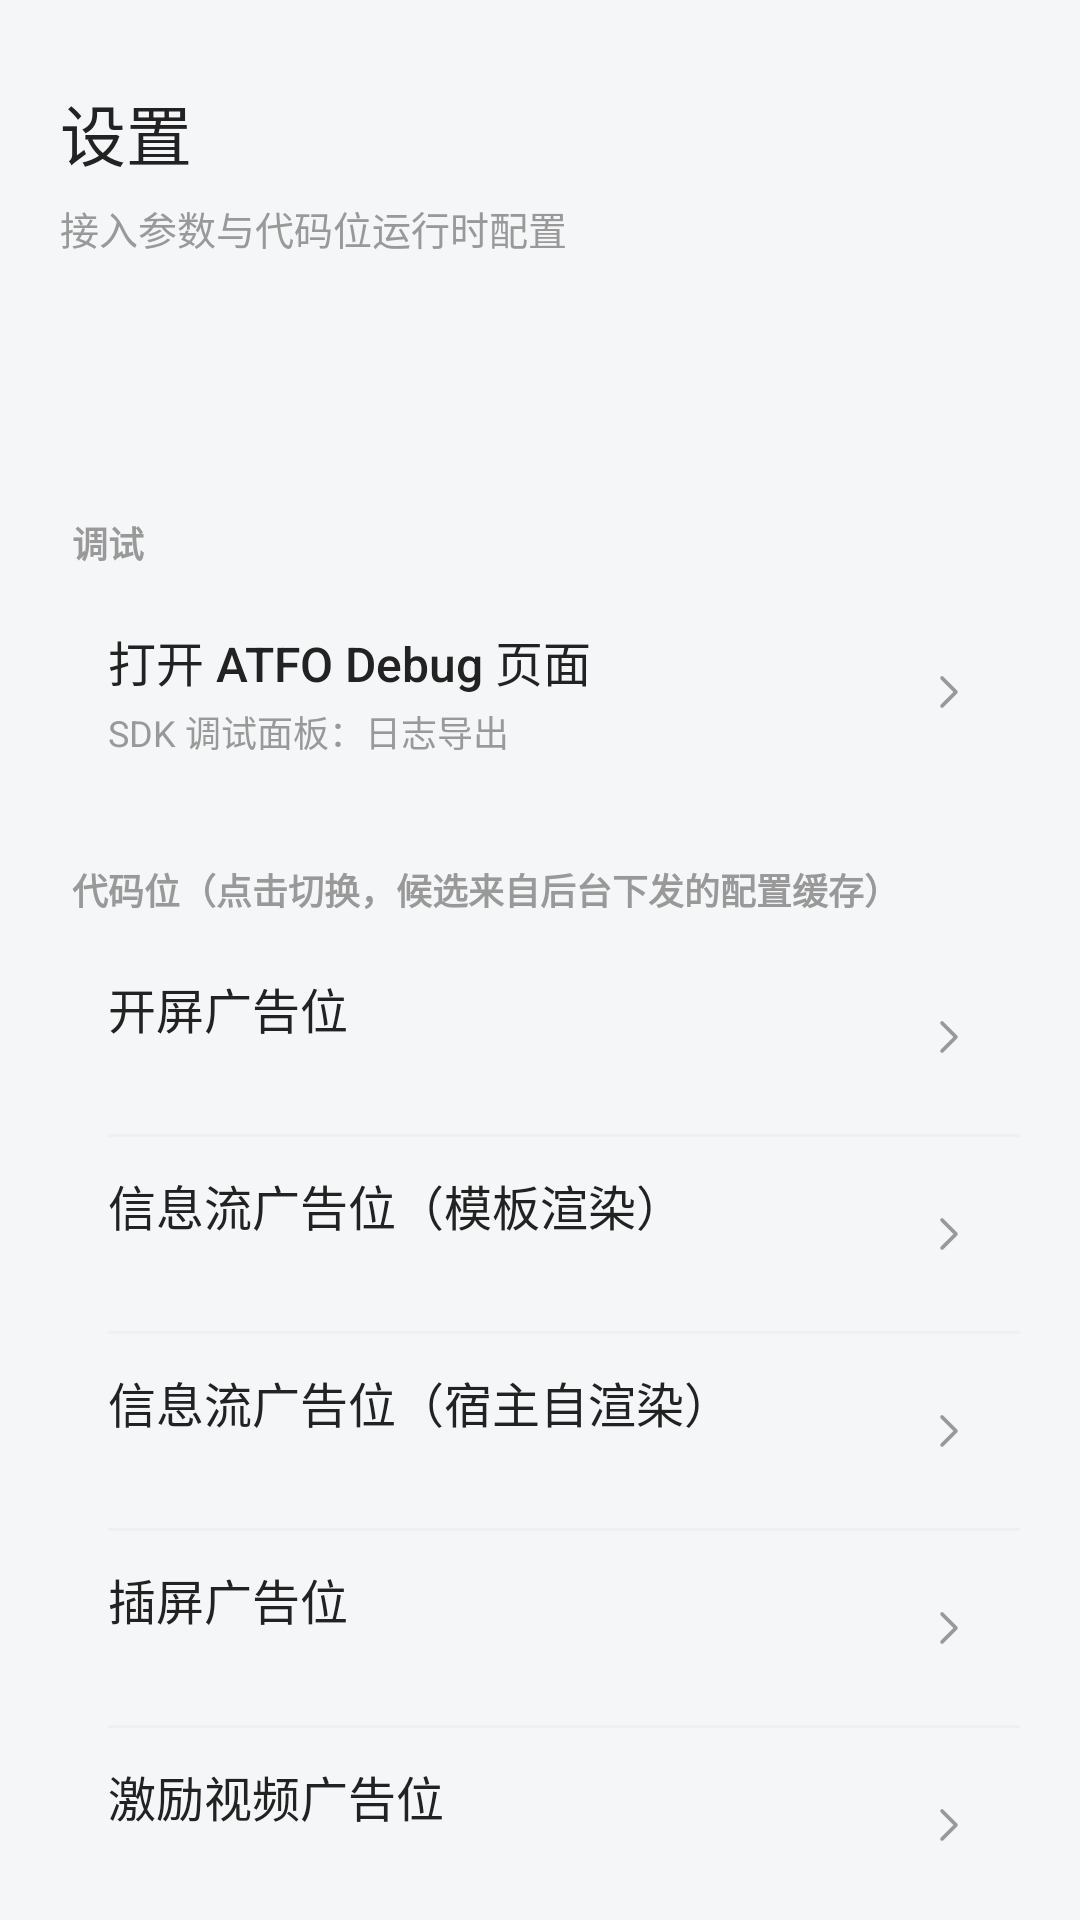

The Android layout XML behind this screen, and the referenced resources:
<!-- AndroidManifest.xml: application theme Theme.ATFOAndroidSdkDemo -->
<!-- res/layout/activity_settings.xml -->
<?xml version="1.0" encoding="utf-8"?>
<ScrollView xmlns:android="http://schemas.android.com/apk/res/android"
    android:id="@+id/settings"
    android:layout_width="match_parent"
    android:layout_height="match_parent"
    android:background="@color/page_bg"
    android:fillViewport="true"
    android:scrollbars="none">

    <LinearLayout
        android:layout_width="match_parent"
        android:layout_height="wrap_content"
        android:orientation="vertical"
        android:padding="20dp">

        <TextView
            android:layout_width="match_parent"
            android:layout_height="wrap_content"
            android:layout_marginTop="8dp"
            android:fontFamily="sans-serif-medium"
            android:text="设置"
            android:textColor="@color/ad_title"
            android:textSize="22sp" />

        <TextView
            android:layout_width="match_parent"
            android:layout_height="wrap_content"
            android:layout_marginTop="6dp"
            android:text="接入参数与代码位运行时配置"
            android:textColor="@color/ad_desc"
            android:textSize="13sp" />

        
        <TextView
            android:id="@+id/tv_config"
            android:layout_width="match_parent"
            android:layout_height="wrap_content"
            android:layout_marginTop="18dp"
            android:background="@drawable/bg_ad_card"
            android:fontFamily="monospace"
            android:lineSpacingExtra="3dp"
            android:padding="14dp"
            android:textColor="@color/ad_title"
            android:textSize="12sp" />

        <TextView
            android:layout_width="match_parent"
            android:layout_height="wrap_content"
            android:layout_marginTop="24dp"
            android:paddingStart="4dp"
            android:text="调试"
            android:textColor="@color/ad_desc"
            android:textSize="12sp"
            android:textStyle="bold" />

        <LinearLayout
            android:layout_width="match_parent"
            android:layout_height="wrap_content"
            android:layout_marginTop="8dp"
            android:background="@drawable/bg_ad_card"
            android:elevation="1dp"
            android:orientation="vertical">

            <LinearLayout
                android:id="@+id/row_debug"
                style="@style/Widget.AtfoDemo.EntryRow">

                <LinearLayout style="@style/Widget.AtfoDemo.EntryRowText">

                    <TextView
                        style="@style/Widget.AtfoDemo.EntryRowTitle"
                        android:text="打开 ATFO Debug 页面" />

                    <TextView
                        style="@style/Widget.AtfoDemo.EntryRowDesc"
                        android:text="SDK 调试面板：日志导出" />
                </LinearLayout>

                <ImageView style="@style/Widget.AtfoDemo.EntryRowChevron" />
            </LinearLayout>
        </LinearLayout>

        <TextView
            android:layout_width="match_parent"
            android:layout_height="wrap_content"
            android:layout_marginTop="24dp"
            android:paddingStart="4dp"
            android:text="代码位（点击切换，候选来自后台下发的配置缓存）"
            android:textColor="@color/ad_desc"
            android:textSize="12sp"
            android:textStyle="bold" />

        <LinearLayout
            android:layout_width="match_parent"
            android:layout_height="wrap_content"
            android:layout_marginTop="8dp"
            android:background="@drawable/bg_ad_card"
            android:elevation="1dp"
            android:orientation="vertical">

            <LinearLayout
                android:id="@+id/row_slot_splash"
                style="@style/Widget.AtfoDemo.EntryRow">

                <LinearLayout style="@style/Widget.AtfoDemo.EntryRowText">

                    <TextView
                        style="@style/Widget.AtfoDemo.EntryRowTitle"
                        android:text="开屏广告位" />

                    <TextView
                        android:id="@+id/tv_slot_splash"
                        style="@style/Widget.AtfoDemo.EntryRowDesc" />
                </LinearLayout>

                <ImageView style="@style/Widget.AtfoDemo.EntryRowChevron" />
            </LinearLayout>

            <View style="@style/Widget.AtfoDemo.EntryRowDivider" />

            <LinearLayout
                android:id="@+id/row_slot_feed"
                style="@style/Widget.AtfoDemo.EntryRow">

                <LinearLayout style="@style/Widget.AtfoDemo.EntryRowText">

                    <TextView
                        style="@style/Widget.AtfoDemo.EntryRowTitle"
                        android:text="信息流广告位（模板渲染）" />

                    <TextView
                        android:id="@+id/tv_slot_feed"
                        style="@style/Widget.AtfoDemo.EntryRowDesc" />
                </LinearLayout>

                <ImageView style="@style/Widget.AtfoDemo.EntryRowChevron" />
            </LinearLayout>

            <View style="@style/Widget.AtfoDemo.EntryRowDivider" />

            <LinearLayout
                android:id="@+id/row_slot_feed_self_render"
                style="@style/Widget.AtfoDemo.EntryRow">

                <LinearLayout style="@style/Widget.AtfoDemo.EntryRowText">

                    <TextView
                        style="@style/Widget.AtfoDemo.EntryRowTitle"
                        android:text="信息流广告位（宿主自渲染）" />

                    <TextView
                        android:id="@+id/tv_slot_feed_self_render"
                        style="@style/Widget.AtfoDemo.EntryRowDesc" />
                </LinearLayout>

                <ImageView style="@style/Widget.AtfoDemo.EntryRowChevron" />
            </LinearLayout>

            <View style="@style/Widget.AtfoDemo.EntryRowDivider" />

            <LinearLayout
                android:id="@+id/row_slot_interstitial"
                style="@style/Widget.AtfoDemo.EntryRow">

                <LinearLayout style="@style/Widget.AtfoDemo.EntryRowText">

                    <TextView
                        style="@style/Widget.AtfoDemo.EntryRowTitle"
                        android:text="插屏广告位" />

                    <TextView
                        android:id="@+id/tv_slot_interstitial"
                        style="@style/Widget.AtfoDemo.EntryRowDesc" />
                </LinearLayout>

                <ImageView style="@style/Widget.AtfoDemo.EntryRowChevron" />
            </LinearLayout>

            <View style="@style/Widget.AtfoDemo.EntryRowDivider" />

            <LinearLayout
                android:id="@+id/row_slot_reward"
                style="@style/Widget.AtfoDemo.EntryRow">

                <LinearLayout style="@style/Widget.AtfoDemo.EntryRowText">

                    <TextView
                        style="@style/Widget.AtfoDemo.EntryRowTitle"
                        android:text="激励视频广告位" />

                    <TextView
                        android:id="@+id/tv_slot_reward"
                        style="@style/Widget.AtfoDemo.EntryRowDesc" />
                </LinearLayout>

                <ImageView style="@style/Widget.AtfoDemo.EntryRowChevron" />
            </LinearLayout>

            <View style="@style/Widget.AtfoDemo.EntryRowDivider" />

            <LinearLayout
                android:id="@+id/row_slot_notify"
                style="@style/Widget.AtfoDemo.EntryRow">

                <LinearLayout style="@style/Widget.AtfoDemo.EntryRowText">

                    <TextView
                        style="@style/Widget.AtfoDemo.EntryRowTitle"
                        android:text="通知广告位（信息流-通知广告）" />

                    <TextView
                        android:id="@+id/tv_slot_notify"
                        style="@style/Widget.AtfoDemo.EntryRowDesc" />
                </LinearLayout>

                <ImageView style="@style/Widget.AtfoDemo.EntryRowChevron" />
            </LinearLayout>

            <View style="@style/Widget.AtfoDemo.EntryRowDivider" />

            <LinearLayout
                android:id="@+id/row_refresh"
                style="@style/Widget.AtfoDemo.EntryRow">

                <LinearLayout style="@style/Widget.AtfoDemo.EntryRowText">

                    <TextView
                        style="@style/Widget.AtfoDemo.EntryRowTitle"
                        android:text="刷新配置缓存" />

                    <TextView
                        style="@style/Widget.AtfoDemo.EntryRowDesc"
                        android:text="向后台拉取最新代码位列表，候选为空时先点这里" />
                </LinearLayout>

                <ImageView style="@style/Widget.AtfoDemo.EntryRowChevron" />
            </LinearLayout>
        </LinearLayout>

    </LinearLayout>
</ScrollView>
<!-- resources referenced by this layout -->
<resources>
  <color name="ad_desc">#999999</color>
  <color name="ad_title">#222222</color>
  <color name="page_bg">#F5F6F8</color>
  <style name="Widget.AtfoDemo.EntryRow" parent="">
          <item name="android:layout_width">match_parent</item>
          <item name="android:layout_height">wrap_content</item>
          <item name="android:minHeight">64dp</item>
          <item name="android:orientation">horizontal</item>
          <item name="android:gravity">center_vertical</item>
          <item name="android:paddingStart">16dp</item>
          <item name="android:paddingEnd">16dp</item>
          <item name="android:paddingTop">11dp</item>
          <item name="android:paddingBottom">11dp</item>
          <item name="android:background">?attr/selectableItemBackground</item>
          <item name="android:clickable">true</item>
          <item name="android:focusable">true</item>
      </style>
  <style name="Widget.AtfoDemo.EntryRowChevron" parent="">
          <item name="android:layout_width">16dp</item>
          <item name="android:layout_height">16dp</item>
          <item name="android:layout_marginStart">12dp</item>
          <item name="android:importantForAccessibility">no</item>
          <item name="android:src">@drawable/ic_chevron_right</item>
      </style>
  <style name="Widget.AtfoDemo.EntryRowDesc" parent="">
          <item name="android:layout_width">match_parent</item>
          <item name="android:layout_height">wrap_content</item>
          <item name="android:layout_marginTop">3dp</item>
          <item name="android:ellipsize">end</item>
          <item name="android:maxLines">1</item>
          <item name="android:textColor">@color/ad_desc</item>
          <item name="android:textSize">12sp</item>
      </style>
  <style name="Widget.AtfoDemo.EntryRowDivider" parent="">
          <item name="android:layout_width">match_parent</item>
          <item name="android:layout_height">1dp</item>
          <item name="android:layout_marginStart">16dp</item>
          <item name="android:background">@color/divider</item>
      </style>
  <style name="Widget.AtfoDemo.EntryRowText" parent="">
          <item name="android:layout_width">0dp</item>
          <item name="android:layout_height">wrap_content</item>
          <item name="android:layout_weight">1</item>
          <item name="android:orientation">vertical</item>
      </style>
  <style name="Widget.AtfoDemo.EntryRowTitle" parent="">
          <item name="android:layout_width">match_parent</item>
          <item name="android:layout_height">wrap_content</item>
          <item name="android:ellipsize">end</item>
          <item name="android:fontFamily">sans-serif-medium</item>
          <item name="android:maxLines">1</item>
          <item name="android:textColor">@color/ad_title</item>
          <item name="android:textSize">16sp</item>
      </style>
  <style name="Theme.ATFOAndroidSdkDemo" parent="Base.Theme.ATFOAndroidSdkDemo" />
  <!-- drawable ic_chevron_right (drawable) -->
  <?xml version="1.0" encoding="utf-8"?>
  <vector xmlns:android="http://schemas.android.com/apk/res/android"
      android:width="16dp"
      android:height="16dp"
      android:viewportWidth="24"
      android:viewportHeight="24">
      <path
          android:pathData="M9,5L16,12L9,19"
          android:strokeColor="@color/ad_desc"
          android:strokeWidth="1.8"
          android:strokeLineCap="round"
          android:strokeLineJoin="round" />
  </vector>
  <color name="divider">#EEF0F2</color>
  <style name="Base.Theme.ATFOAndroidSdkDemo" parent="Theme.Material3.DayNight.NoActionBar">
          
          
      </style>
</resources>
